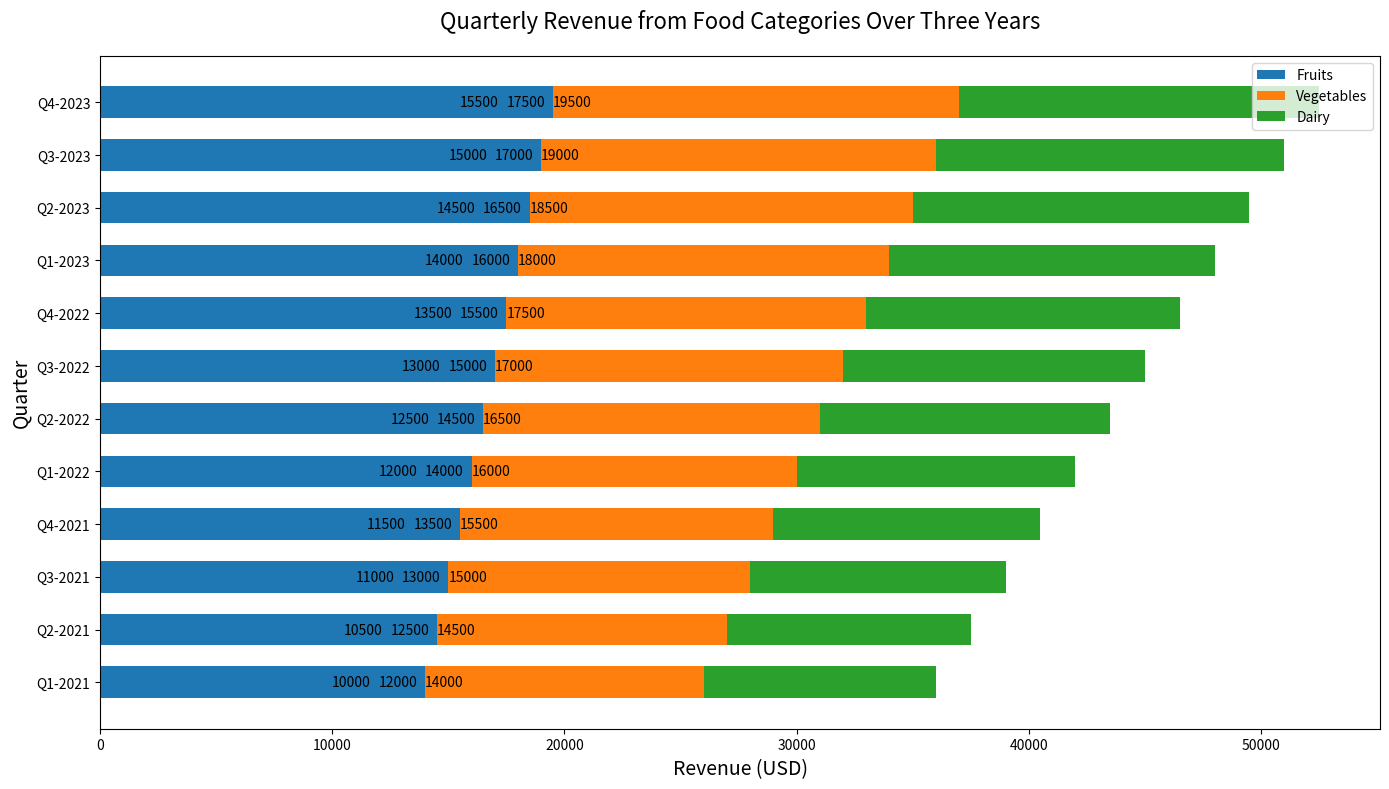

This chart was generated by the following Python code:

import matplotlib.pyplot as plt
import numpy as np

# Data
quarters = ['Q1-2021', 'Q2-2021', 'Q3-2021', 'Q4-2021', 'Q1-2022', 'Q2-2022', 'Q3-2022', 'Q4-2022', 'Q1-2023', 'Q2-2023', 'Q3-2023', 'Q4-2023']
fruits = np.array([14000, 14500, 15000, 15500, 16000, 16500, 17000, 17500, 18000, 18500, 19000, 19500])
vegetables = np.array([12000, 12500, 13000, 13500, 14000, 14500, 15000, 15500, 16000, 16500, 17000, 17500])
dairy = np.array([10000, 10500, 11000, 11500, 12000, 12500, 13000, 13500, 14000, 14500, 15000, 15500])

# Plot
fig, ax = plt.subplots(figsize=(14, 8))  # Change width and height of the chart

bar_height = 0.6  # Change height of bars

# Stacked bars (horizontal version)
bar1 = ax.barh(quarters, fruits, height=bar_height, color='#1f77b4')
bar2 = ax.barh(quarters, vegetables, left=fruits, height=bar_height, color='#ff7f0e')
bar3 = ax.barh(quarters, dairy, left=fruits+vegetables, height=bar_height, color='#2ca02c')

# Labels and title
ax.set_xlabel('Revenue (USD)', fontsize=14)
ax.set_ylabel('Quarter', fontsize=14)
ax.set_title('Quarterly Revenue from Food Categories Over Three Years', fontsize=16, pad=20)

# Legend
ax.legend((bar1[0], bar2[0], bar3[0]), ('Fruits', 'Vegetables', 'Dairy'), loc='upper right')

# Add numerical labels
for bars in [bar1, bar2, bar3]:
    for bar in bars:
        width = bar.get_width()
        ax.text(width, bar.get_y() + bar.get_height()/2, f'{width:.0f}', ha='left', va='center')

plt.tight_layout()  # Adjust layout to fit everything properly
plt.show()
